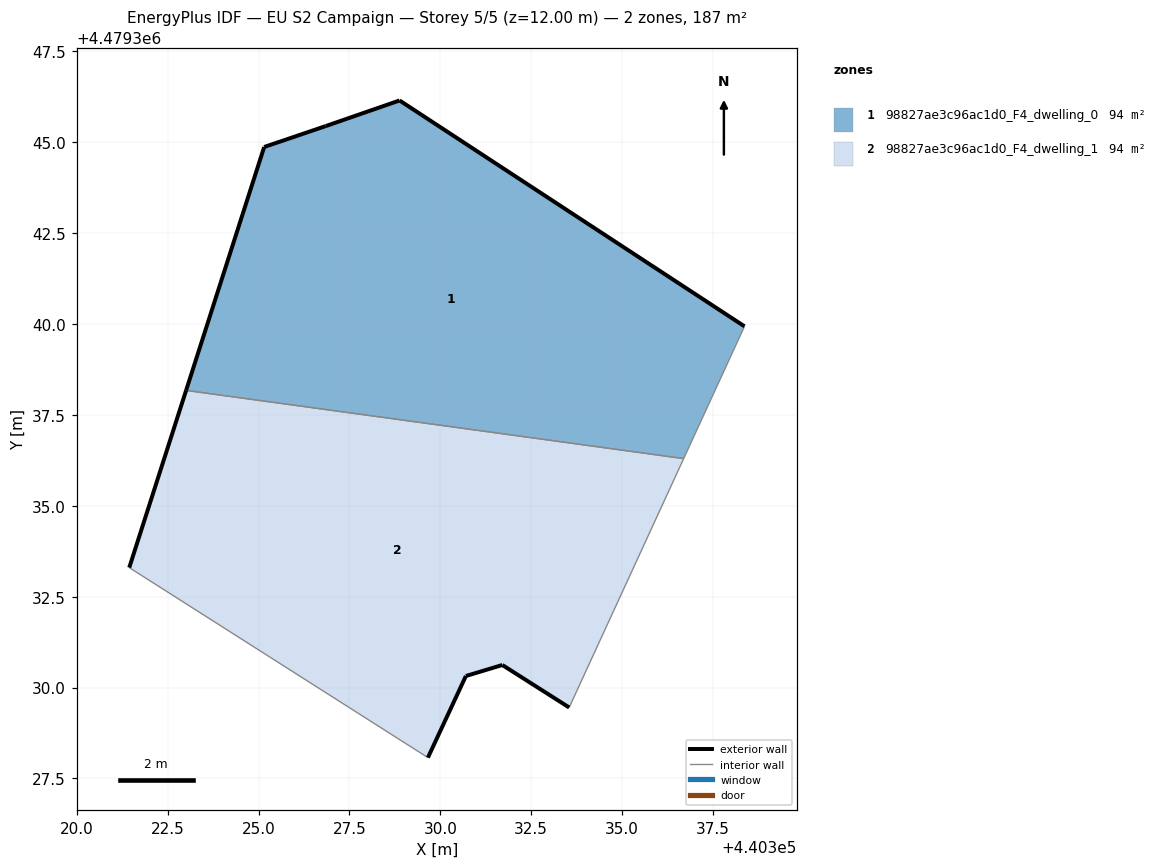
=== STOREY PLAN SPEC (per zone: floor XY polygon, exterior-wall plan segments, windows/doors) ===
zone 1: 98827ae3c96ac1d0_F4_dwelling_0  (93.6 m²)
  floor: (440336.69, 4479336.30) (440338.37, 4479339.94) (440328.88, 4479346.15) (440326.85, 4479345.45) (440325.15, 4479344.87) (440323.01, 4479338.17)
  exterior wall: (440328.88, 4479346.15) – (440338.37, 4479339.94)  [11.3 m]
  exterior wall: (440323.01, 4479338.17) – (440325.15, 4479344.87)  [7.0 m]
  exterior wall: (440325.15, 4479344.87) – (440326.85, 4479345.45)  [1.8 m]
  exterior wall: (440326.85, 4479345.45) – (440328.88, 4479346.15)  [2.2 m]
  interior walls: 2
zone 2: 98827ae3c96ac1d0_F4_dwelling_1  (93.6 m²)
  floor: (440333.54, 4479329.45) (440336.69, 4479336.30) (440323.01, 4479338.17) (440321.44, 4479333.30) (440329.66, 4479328.07) (440330.70, 4479330.32) (440331.70, 4479330.62)
  exterior wall: (440321.44, 4479333.30) – (440323.01, 4479338.17)  [5.1 m]
  exterior wall: (440333.54, 4479329.45) – (440331.71, 4479330.62)  [2.2 m]
  exterior wall: (440331.71, 4479330.62) – (440330.70, 4479330.32)  [1.0 m]
  exterior wall: (440330.70, 4479330.32) – (440329.66, 4479328.07)  [2.5 m]
  interior walls: 3

=== DERIVED (storey summary) ===
Building: EU S2 Campaign
Storey: 5 of 5  (floor level z = 12.00 m)
Storey gross floor area: 187.3 m²
Zones on this storey: 2
  - 98827ae3c96ac1d0_F4_dwelling_0: floor 93.6 m²; exterior wall 22.3 m (66.9 m²); WWR 0.0%
  - 98827ae3c96ac1d0_F4_dwelling_1: floor 93.6 m²; exterior wall 10.8 m (32.5 m²); WWR 0.0%
Zone adjacency (shared interzone walls):
  - 98827ae3c96ac1d0_F4_dwelling_0 ↔ 98827ae3c96ac1d0_F4_dwelling_1